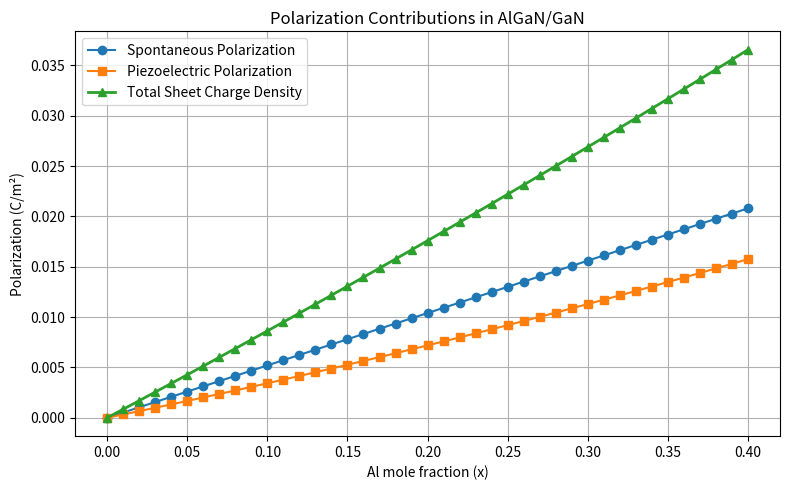
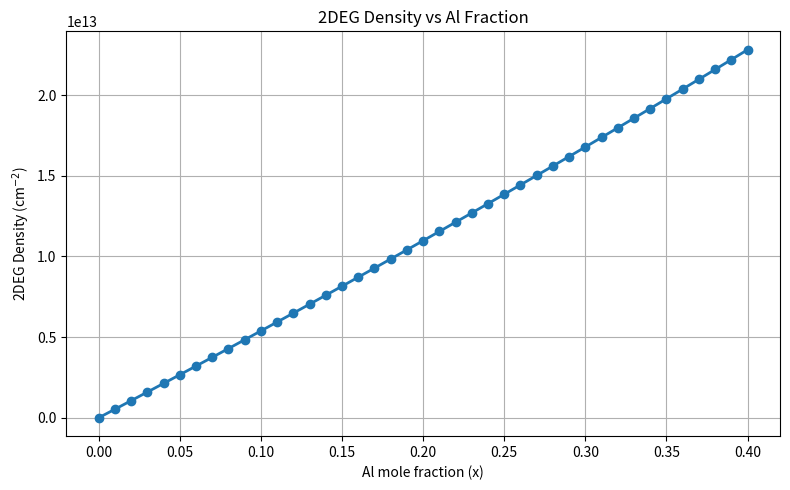

These charts were generated, in order, by the following Python code:
import numpy as np
import matplotlib.pyplot as plt

# Material parameters: GaN and AlN
GaN = {
    "a0":   0.3189,   # lattice constant (nm)
    "P_sp": -0.029,   # spontaneous polarization (C/m²)
    "e31":  -0.49,    # piezoelectric coefficient (C/m²)
    "e33":   0.73,    # piezoelectric coefficient (C/m²)
    "C13": 103,       # elastic constant (GPa)
    "C33": 405        # elastic constant (GPa)
}

AlN = {
    "a0":   0.3112,
    "P_sp": -0.081,
    "e31":  -0.60,
    "e33":   1.46,
    "C13": 108,
    "C33": 373
}

# Step A: Linear interpolation (Vegard's law)

def algan_parameter(x, value_GaN, value_AlN):
    result = x * value_AlN + (1 - x) * value_GaN
    return result

# Step B: Get all AlGaN properties for Al fraction x

def get_algan_properties(x):
    algan = {}
    for key in GaN:
        algan[key] = algan_parameter(x, GaN[key], AlN[key])
    return algan

# Step C: Piezoelectric polarization of strained AlGaN

def piezoelectric_polarization(algan_props, a_GaN):
    a = algan_props["a0"]      # relaxed AlGaN lattice constant
    e31 = algan_props["e31"]
    e33 = algan_props["e33"]
    C13 = algan_props["C13"]
    C33 = algan_props["C33"]

    # in-plane strain
    strain = (a_GaN - a) / a

    # piezoelectric polarization
    Ppz = 2 * strain * (e31 - e33 * (C13 / C33))

    return Ppz

# Step D: Total polarization sheet charge density

def sheet_charge_density(x):
    algan_props = get_algan_properties(x)

    Psp_algan = algan_props["P_sp"]
    Psp_gan = GaN["P_sp"]

    Ppz_algan = piezoelectric_polarization(algan_props, GaN["a0"])

    # polarization discontinuity
    sigma = (Psp_algan - Psp_gan) + Ppz_algan

    return abs(sigma)

# Step E: Calculate 2DEG density

q = 1.602e-19  # electron charge (C)

def sheet_carrier_density(x):
    sigma = sheet_charge_density(x)

    # carriers/m²
    ns_m2 = sigma / q

    # convert to cm^-2
    ns_cm2 = ns_m2 / 1e4

    return ns_cm2

# Generate data


x_values = np.linspace(0.0, 0.40, 41)

sigma_values = [sheet_charge_density(x) for x in x_values]
ns_values = [sheet_carrier_density(x) for x in x_values]


# Print sample values


print("Al Fraction    Sheet Charge (C/m²)    2DEG Density (cm⁻²)")
print("-" * 55)

for x in [0.15, 0.20, 0.25, 0.30]:
    sigma = sheet_charge_density(x)
    ns = sheet_carrier_density(x)

    print(f"{x:8.2f}      {sigma:10.4f}         {ns:.3e}")


# Graph 1: Polarization Components


Psp_diff_values = []
Ppz_values = []
sigma_total_values = []

for x in x_values:
    props = get_algan_properties(x)

    Psp_diff = abs(props["P_sp"] - GaN["P_sp"])
    Ppz = abs(piezoelectric_polarization(props, GaN["a0"]))
    sigma = abs(Psp_diff + Ppz)

    Psp_diff_values.append(Psp_diff)
    Ppz_values.append(Ppz)
    sigma_total_values.append(sigma)

plt.figure(figsize=(8,5))

plt.plot(x_values, Psp_diff_values, marker='o',
         label='Spontaneous Polarization')

plt.plot(x_values, Ppz_values, marker='s',
         label='Piezoelectric Polarization')

plt.plot(x_values, sigma_total_values, marker='^',
         linewidth=2,
         label='Total Sheet Charge Density')

plt.xlabel('Al mole fraction (x)')
plt.ylabel('Polarization (C/m²)')
plt.title('Polarization Contributions in AlGaN/GaN')
plt.legend()
plt.grid(True)
plt.tight_layout()
plt.show()


# Graph 2: 2DEG Density


plt.figure(figsize=(8,5))

plt.plot(x_values, ns_values,
         marker='o',
         linewidth=2)

plt.xlabel('Al mole fraction (x)')
plt.ylabel('2DEG Density (cm$^{-2}$)')
plt.title('2DEG Density vs Al Fraction')

plt.ticklabel_format(style='sci',
                     axis='y',
                     scilimits=(0,0))

plt.grid(True)
plt.tight_layout()
plt.show()
